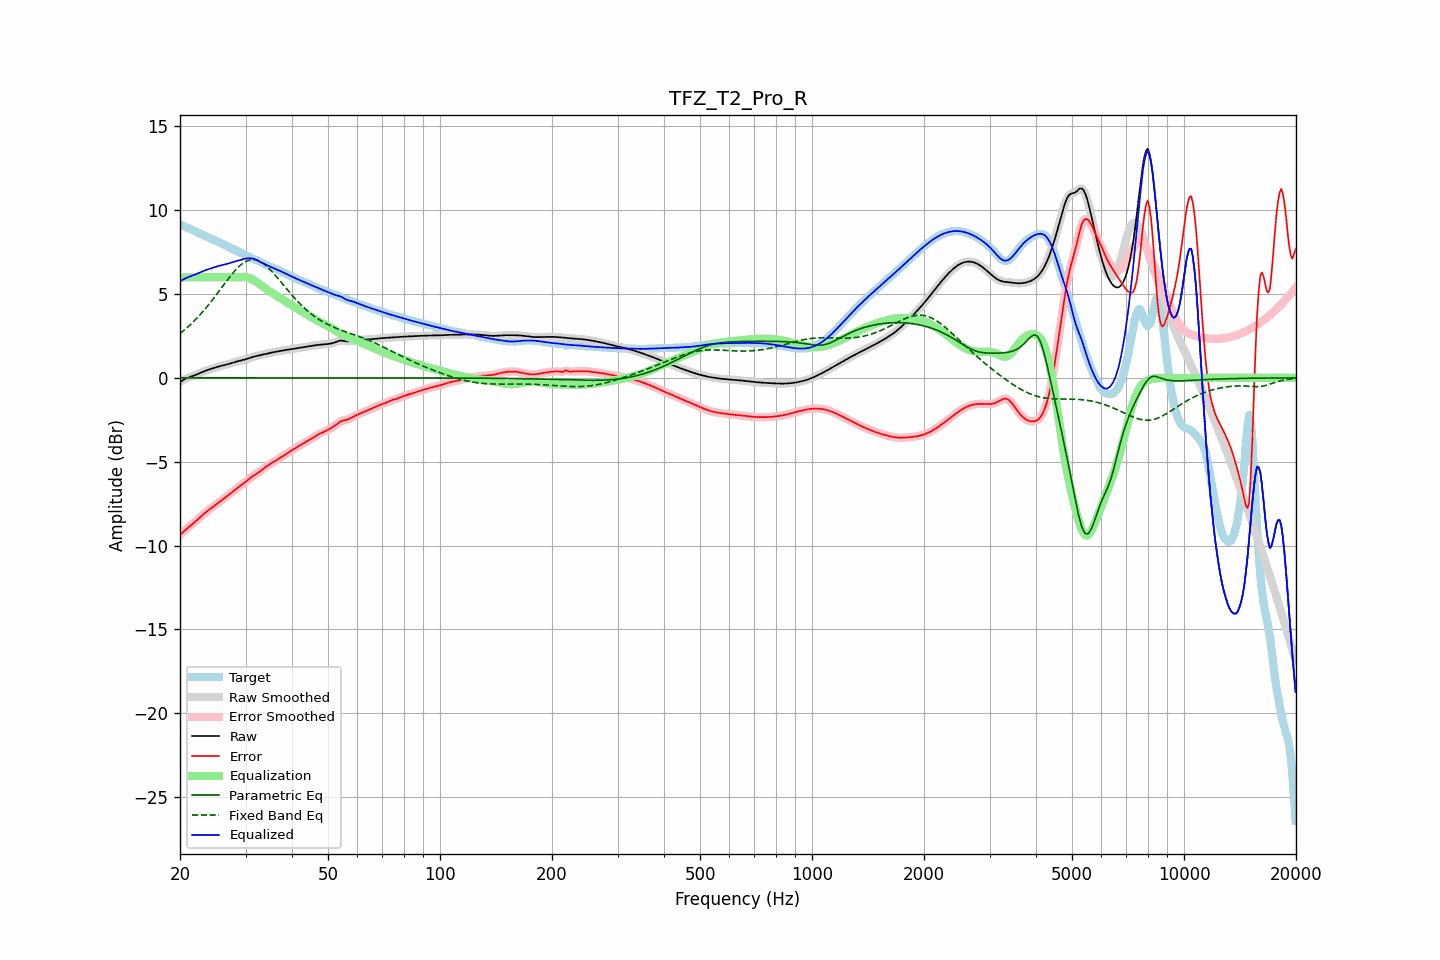

The table this chart was drawn from, first rows:
frequency, raw, error, smoothed, error_smoothed, equalization, parametric_eq, fixed_band_eq, equalized_raw, equalized_smoothed, target
20.00, -0.24, -9.38, -0.24, -9.38, 6.00, -0.00, 2.65, 5.76, 5.76, 9.14
20.20, -0.18, -9.28, -0.18, -9.28, 6.00, -0.00, 2.72, 5.82, 5.82, 9.10
20.40, -0.13, -9.19, -0.13, -9.19, 6.00, -0.00, 2.80, 5.87, 5.87, 9.06
20.61, -0.08, -9.10, -0.08, -9.10, 6.00, -0.00, 2.88, 5.92, 5.92, 9.03
20.81, -0.03, -9.02, -0.03, -9.02, 6.00, -0.00, 2.96, 5.97, 5.97, 8.99
21.02, 0.01, -8.94, 0.01, -8.94, 6.00, -0.00, 3.05, 6.01, 6.01, 8.95
21.23, 0.05, -8.86, 0.05, -8.86, 6.00, -0.00, 3.13, 6.05, 6.05, 8.90
21.44, 0.08, -8.78, 0.08, -8.78, 6.00, -0.00, 3.23, 6.08, 6.08, 8.86
21.66, 0.12, -8.70, 0.12, -8.70, 6.00, -0.00, 3.32, 6.12, 6.12, 8.81
21.87, 0.15, -8.62, 0.15, -8.62, 6.00, -0.00, 3.41, 6.15, 6.15, 8.77
22.09, 0.19, -8.53, 0.19, -8.53, 6.00, -0.00, 3.51, 6.19, 6.19, 8.72
22.31, 0.23, -8.45, 0.23, -8.45, 6.00, -0.00, 3.61, 6.23, 6.23, 8.67
22.54, 0.27, -8.36, 0.27, -8.36, 6.00, -0.00, 3.72, 6.27, 6.27, 8.62
22.76, 0.31, -8.27, 0.31, -8.27, 6.00, -0.00, 3.82, 6.31, 6.31, 8.58
22.99, 0.35, -8.18, 0.35, -8.18, 6.00, -0.00, 3.93, 6.35, 6.35, 8.54
23.22, 0.39, -8.10, 0.39, -8.10, 6.00, -0.00, 4.04, 6.39, 6.39, 8.49
23.45, 0.43, -8.02, 0.43, -8.02, 6.00, -0.00, 4.15, 6.43, 6.43, 8.45
23.69, 0.46, -7.95, 0.46, -7.95, 6.00, -0.00, 4.27, 6.46, 6.46, 8.41
23.92, 0.49, -7.87, 0.49, -7.87, 6.00, -0.00, 4.39, 6.49, 6.49, 8.37
24.16, 0.53, -7.80, 0.53, -7.80, 6.00, -0.00, 4.51, 6.53, 6.53, 8.33
24.40, 0.56, -7.73, 0.56, -7.73, 6.00, -0.00, 4.63, 6.56, 6.56, 8.28
24.65, 0.59, -7.66, 0.59, -7.66, 6.00, -0.00, 4.76, 6.59, 6.59, 8.24
24.89, 0.62, -7.58, 0.62, -7.58, 6.00, -0.00, 4.88, 6.62, 6.62, 8.20
25.14, 0.65, -7.51, 0.65, -7.51, 6.00, -0.00, 5.01, 6.65, 6.65, 8.15
25.39, 0.68, -7.43, 0.68, -7.43, 6.00, -0.00, 5.14, 6.68, 6.68, 8.11
25.65, 0.70, -7.36, 0.70, -7.36, 6.00, -0.00, 5.27, 6.70, 6.70, 8.06
25.91, 0.73, -7.29, 0.73, -7.29, 6.00, -0.00, 5.40, 6.73, 6.73, 8.02
26.16, 0.75, -7.22, 0.75, -7.22, 6.00, -0.00, 5.53, 6.75, 6.75, 7.97
26.43, 0.77, -7.15, 0.77, -7.15, 6.00, -0.00, 5.65, 6.77, 6.77, 7.92
26.69, 0.80, -7.08, 0.80, -7.08, 6.00, -0.00, 5.78, 6.80, 6.80, 7.87
26.96, 0.82, -7.01, 0.82, -7.01, 6.00, -0.00, 5.91, 6.82, 6.82, 7.83
27.23, 0.85, -6.93, 0.85, -6.93, 6.00, -0.00, 6.03, 6.85, 6.85, 7.78
27.50, 0.88, -6.85, 0.88, -6.85, 6.00, -0.00, 6.15, 6.88, 6.88, 7.73
27.77, 0.91, -6.78, 0.91, -6.78, 6.00, -0.00, 6.26, 6.91, 6.91, 7.69
28.05, 0.94, -6.70, 0.94, -6.70, 6.00, -0.00, 6.38, 6.94, 6.94, 7.64
28.33, 0.97, -6.62, 0.97, -6.62, 6.00, -0.00, 6.48, 6.97, 6.97, 7.59
28.62, 0.99, -6.55, 0.99, -6.55, 6.00, -0.00, 6.58, 6.99, 6.99, 7.54
28.90, 1.02, -6.47, 1.02, -6.48, 6.00, -0.00, 6.67, 7.02, 7.02, 7.49
29.19, 1.04, -6.40, 1.04, -6.40, 6.01, -0.00, 6.76, 7.05, 7.05, 7.44
29.48, 1.06, -6.34, 1.06, -6.33, 6.01, -0.00, 6.83, 7.07, 7.08, 7.40
29.78, 1.09, -6.26, 1.09, -6.26, 6.01, -0.00, 6.90, 7.10, 7.10, 7.35
30.08, 1.12, -6.19, 1.12, -6.19, 6.00, -0.00, 6.95, 7.12, 7.12, 7.30
30.38, 1.15, -6.11, 1.15, -6.11, 5.99, -0.00, 7.00, 7.13, 7.13, 7.26
30.68, 1.18, -6.03, 1.18, -6.03, 5.96, -0.00, 7.03, 7.14, 7.14, 7.21
30.99, 1.21, -5.95, 1.21, -5.95, 5.93, -0.00, 7.05, 7.14, 7.14, 7.16
31.30, 1.24, -5.88, 1.24, -5.88, 5.88, -0.00, 7.06, 7.12, 7.12, 7.12
31.61, 1.27, -5.81, 1.27, -5.81, 5.83, -0.00, 7.06, 7.10, 7.10, 7.08
31.93, 1.29, -5.75, 1.29, -5.75, 5.77, -0.00, 7.04, 7.06, 7.06, 7.05
32.24, 1.31, -5.70, 1.31, -5.70, 5.70, -0.00, 7.02, 7.01, 7.01, 7.01
32.57, 1.33, -5.64, 1.33, -5.63, 5.63, -0.00, 6.98, 6.96, 6.96, 6.97
32.89, 1.36, -5.57, 1.36, -5.57, 5.56, -0.00, 6.93, 6.91, 6.91, 6.92
33.22, 1.38, -5.49, 1.38, -5.49, 5.49, -0.00, 6.87, 6.86, 6.86, 6.87
33.55, 1.40, -5.41, 1.40, -5.41, 5.42, -0.00, 6.81, 6.82, 6.82, 6.82
33.89, 1.43, -5.34, 1.43, -5.34, 5.35, -0.00, 6.73, 6.77, 6.77, 6.76
34.23, 1.45, -5.27, 1.45, -5.27, 5.28, -0.00, 6.65, 6.73, 6.73, 6.72
34.57, 1.47, -5.21, 1.47, -5.21, 5.21, -0.00, 6.56, 6.68, 6.68, 6.68
34.92, 1.49, -5.15, 1.49, -5.15, 5.15, -0.00, 6.46, 6.64, 6.64, 6.64
35.27, 1.51, -5.09, 1.51, -5.09, 5.09, -0.00, 6.36, 6.60, 6.60, 6.60
35.62, 1.53, -5.03, 1.53, -5.03, 5.03, -0.00, 6.26, 6.56, 6.56, 6.56
35.97, 1.55, -4.97, 1.55, -4.97, 4.97, -0.00, 6.15, 6.51, 6.51, 6.52
... 635 more rows
